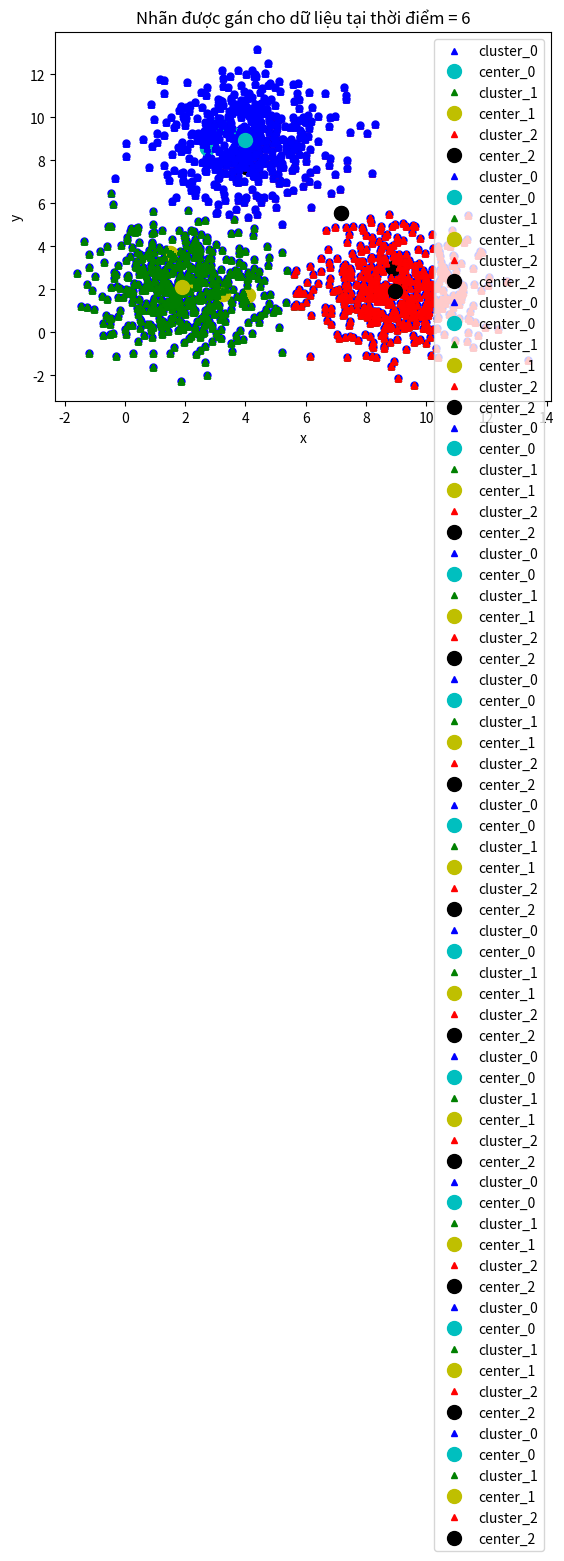

This chart was generated by the following Python code:
 
import numpy as np # thư viện tính toán toán học
import matplotlib.pyplot as plt # visualize data sử dụng đồ thị
from scipy.spatial.distance import cdist # Hỗ trợ tính khoảng cách

# Khởi tạo 500 điểm xung quanh 3 cluster (2,2) (9,2) (4,9)
means = [[2, 2], [9, 2], [4, 9]] # 3 cluster đầu tiên
cov = [[2, 0], [0, 2]]
n_samples = 500 # chọn ngẫu nhiên 500 điểm
n_cluster = 3 # số cluster
X0 = np.random.multivariate_normal(means[0], cov, n_samples)
X1 = np.random.multivariate_normal(means[1], cov, n_samples)
X2 = np.random.multivariate_normal(means[2], cov, n_samples)
X = np.concatenate((X0, X1, X2), axis = 0)

plt.xlabel('x')
plt.ylabel('y')
plt.plot(X[:, 0], X[:, 1], 'bo', markersize=5)
plt.plot()
plt.show()

# hàm khởi tạo n_cluster tâm cụm
# lấy ngẫu nhiên 3 cụm
def kmeans_init_centers(X, n_cluster):
  
  # ngẫu nhiên index k giữa 0 và shape(X), index không trùng
  # return về X[index] của cluster
  return X[np.random.choice(X.shape[0], n_cluster, replace=False)]
  
# Hàm xác định tâm cụm của từng điểm dữ liệu trong tập dữ liệu

def kmeans_predict_labels(X, centers):
  D = cdist(X, centers)
  # return index của cluster gần nhất
  return np.argmin(D, axis = 1)
# Hàm cập nhật lại vị trí của các tâm cụm
def kmeans_update_centers(X, labels, n_cluster):
  centers = np.zeros((n_cluster, X.shape[1]))
  for k in range(n_cluster): 
    # thu thập tất cả các điểm được gán cho cụm thứ k
    Xk = X[labels == k, :]
    # tính trung bình cộng
    centers[k,:] = np.mean(Xk, axis = 0)
  return centers

  #Kiểm tra xem đã tìm được lời giải chưa
def kmeans_has_converged(centers, new_centers):
  # return True nếu 2 bộ trung tâm giống nhau
  return (set([tuple(a) for a in centers]) == 
      set([tuple(a) for a in new_centers]))

# Hàm để thấy rõ cách hoạt động của thuật toán
# Hàm này dùng để vẽ dữ liệu lên đồ thị
# Random color chỉ làm việc với k <= 4
# (Chú ý)Nếu thay đổi k > 4, sửa lại phần random color
def kmeans_visualize(X, centers, labels, n_cluster, title):
  plt.xlabel('x') # label trục x
  plt.ylabel('y') # label trục y
  plt.title(title) # title của đồ thị
  plt_colors = ['b', 'g', 'r', 'm', 'c', 'y', 'k', 'w'] # danh sách các màu hỗ trợ
 
  for i in range(n_cluster):
    data = X[labels == i] # lấy dữ liệu của cụm i
    plt.plot(data[:, 0], data[:, 1], plt_colors[i] + '^', markersize = 4, label = 'cluster_' + str(i)) # Vẽ cụm i lên đồ thị
    plt.plot(centers[i][0], centers[i][1],  plt_colors[i+4] + 'o', markersize = 10, label = 'center_' + str(i)) # Vẽ tâm cụm i lên đồ thị
  plt.legend() # Hiện bảng chú thích
  plt.show()

 # Hàm chính thực hiện thuật toán k-means
def kmeans(init_centes, init_labels, X, n_cluster):
  centers = init_centes
  labels = init_labels
  times = 0
  while True:
    labels = kmeans_predict_labels(X, centers)
    kmeans_visualize(X, centers, labels, n_cluster, 'Nhãn được gán cho dữ liệu tại thời điểm = ' + str(times + 1))
    new_centers = kmeans_update_centers(X, labels, n_cluster)
    if kmeans_has_converged(centers, new_centers):
      break
    centers = new_centers
    kmeans_visualize(X, centers, labels, n_cluster, 'Cập nhật vị trí trung tâm tại thời điểm = ' + str(times + 1))
    times += 1
  return (centers, labels, times)


init_centers = kmeans_init_centers(X, n_cluster)
print('Tọa độ khởi tạo ban đầu của các tâm cụm \n', init_centers) # In ra tọa độ khởi tạo ban đầu của các tâm cụm
init_labels = np.zeros(X.shape[0])
kmeans_visualize(X, init_centers, init_labels, n_cluster, 'Các trung tâm trong lần chạy đầu tiên.')
centers, labels, times = kmeans(init_centers, init_labels, X, n_cluster)
print('Tọa độ của các tâm cụm sau khi thực hiện thuật toán K-mean\n', centers)
 
print('Làm xong! Kmeans đã phân cụm sau', times, 'vòng lặp')




